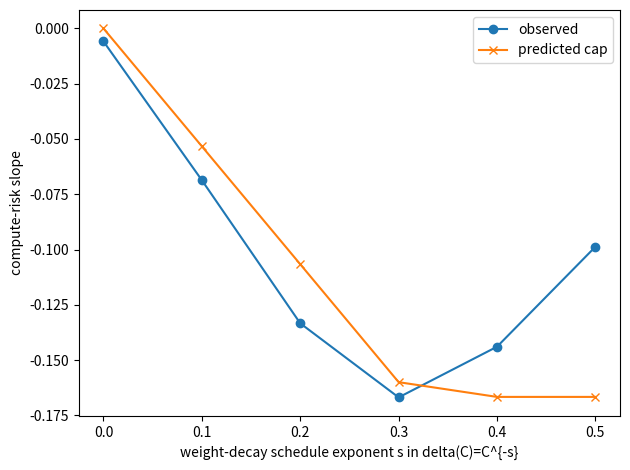

Write Python code to recreate this figure.
"""AdamW weight-decay compute-ceiling experiment.

This deterministic experiment complements compute_optimal_visible_spectrum.py. It
checks the theorem that fixed AdamW weight decay creates a horizon ceiling,
while compute-scaled weight decay can preserve the no-decay compute exponent.

The risk proxy is the visible-spectrum proxy with

    alpha = a * (1 - theta / 2),
    K(n) ~ n ** (1 / alpha),
    n_eff = min(N, 1 / delta(C)).

The script optimizes over M under C ~= M N and reports fitted compute-risk
slopes for several weight-decay schedules.

Example:
    python experiments/weight_decay_compute_sweep.py --quick

Main run:
    python experiments/weight_decay_compute_sweep.py \
      --a 1.5 --b 1.4 --theta 1.0 \
      --schedule-exponents 0,0.1,0.2,0.3,0.4,0.5 \
      --c-min 1e4 --c-max 1e10 --num-c 40 \
      --outdir experiments/results/weight_decay_compute
"""

from __future__ import annotations

import argparse
import csv
import json
from pathlib import Path

import numpy as np

try:
    import matplotlib.pyplot as plt
except Exception:  # pragma: no cover
    plt = None


def parse_float_list(text: str) -> list[float]:
    return [float(x.strip()) for x in text.split(",") if x.strip()]


def fit_slope(x: np.ndarray, y: np.ndarray, lo: float = 0.15, hi: float = 0.85) -> float:
    x = np.asarray(x, dtype=float)
    y = np.asarray(y, dtype=float)
    mask = np.isfinite(x) & np.isfinite(y) & (x > 0) & (y > 0)
    x = x[mask]
    y = y[mask]
    if len(x) < 5:
        return float("nan")
    a = int(lo * len(x))
    b = max(a + 3, int(hi * len(x)))
    b = min(b, len(x))
    X = np.vstack([np.ones(b - a), np.log(x[a:b])]).T
    coef, *_ = np.linalg.lstsq(X, np.log(y[a:b]), rcond=None)
    return float(coef[1])


def risk_proxy(M: int, N: int, alpha: float, b: float, delta: float) -> float:
    # Continuous proxy: approximation + bias/optimization + variance.
    M = max(1, int(M))
    N = max(1, int(N))
    n_eff = min(float(N), float("inf") if delta <= 0 else 1.0 / delta)
    K = n_eff ** (1.0 / alpha)
    approx = M ** (1.0 - b)
    bias = K ** (1.0 - b)
    variance = K / N
    return float(approx + bias + variance)


def optimize_C(C: float, alpha: float, b: float, delta: float, grid_width: float, grid_size: int) -> dict[str, float]:
    # Use unified exponent m=max(alpha,b) for the center of the search grid.
    m = max(alpha, b)
    M0 = C ** (1.0 / (m + 1.0))
    factors = np.geomspace(1.0 / grid_width, grid_width, grid_size)
    best = None
    for fac in factors:
        M = max(1, int(round(M0 * fac)))
        N = max(1, int(round(C / M)))
        risk = risk_proxy(M, N, alpha, b, delta)
        row = {
            "C": float(C),
            "M": float(M),
            "N": float(N),
            "delta": float(delta),
            "risk": risk,
            "n_eff": min(float(N), float("inf") if delta <= 0 else 1.0 / delta),
        }
        if best is None or risk < best["risk"]:
            best = row
    assert best is not None
    return best


def write_csv(path: Path, rows: list[dict[str, float]]) -> None:
    path.parent.mkdir(parents=True, exist_ok=True)
    if not rows:
        return
    keys = list(rows[0].keys())
    with path.open("w", newline="") as f:
        writer = csv.DictWriter(f, fieldnames=keys)
        writer.writeheader()
        writer.writerows(rows)


def maybe_plot(outdir: Path, summary: list[dict[str, float]], no_plots: bool) -> None:
    if no_plots or plt is None:
        return
    plot_dir = outdir / "plots"
    plot_dir.mkdir(parents=True, exist_ok=True)
    x = np.array([r["schedule_exponent"] for r in summary])
    obs = np.array([r["risk_slope_obs"] for r in summary])
    pred = np.array([r["risk_slope_pred"] for r in summary])
    fig = plt.figure()
    plt.plot(x, obs, marker="o", label="observed")
    plt.plot(x, pred, marker="x", label="predicted cap")
    plt.xlabel("weight-decay schedule exponent s in delta(C)=C^{-s}")
    plt.ylabel("compute-risk slope")
    plt.legend()
    plt.tight_layout()
    fig.savefig(plot_dir / "risk_slope_vs_weight_decay_schedule.png", dpi=160)
    plt.close(fig)


def main() -> None:
    parser = argparse.ArgumentParser()
    parser.add_argument("--outdir", type=Path, default=Path("experiments/results/weight_decay_compute"))
    parser.add_argument("--a", type=float, default=1.5)
    parser.add_argument("--b", type=float, default=1.4)
    parser.add_argument("--theta", type=float, default=1.0)
    parser.add_argument("--schedule-exponents", type=str, default="0,0.1,0.2,0.3,0.4,0.5")
    parser.add_argument("--delta-prefactor", type=float, default=1.0)
    parser.add_argument("--c-min", type=float, default=1e4)
    parser.add_argument("--c-max", type=float, default=1e10)
    parser.add_argument("--num-c", type=int, default=40)
    parser.add_argument("--grid-width", type=float, default=50.0)
    parser.add_argument("--grid-size", type=int, default=400)
    parser.add_argument("--quick", action="store_true")
    parser.add_argument("--no-plots", action="store_true")
    args = parser.parse_args()

    if args.quick:
        args.c_min = 1e4
        args.c_max = 1e8
        args.num_c = 18
        args.grid_size = 160
        args.schedule_exponents = "0,0.2,0.4"
        args.outdir = Path("experiments/results/weight_decay_compute_quick")

    alpha = args.a * (1.0 - args.theta / 2.0)
    m = max(alpha, args.b)
    no_decay_exp = (args.b - 1.0) / (m + 1.0)
    critical_s = alpha / (m + 1.0)

    C_values = np.geomspace(args.c_min, args.c_max, args.num_c)
    all_rows: list[dict[str, float]] = []
    summary: list[dict[str, float]] = []

    for s in parse_float_list(args.schedule_exponents):
        rows = []
        for C in C_values:
            delta = args.delta_prefactor * (C ** (-s)) if s > 0 else args.delta_prefactor
            best = optimize_C(C, alpha, args.b, delta, args.grid_width, args.grid_size)
            best.update({"schedule_exponent": s, "alpha": alpha, "b": args.b, "theta": args.theta})
            rows.append(best)
            all_rows.append(best)
        C_arr = np.array([r["C"] for r in rows])
        R_arr = np.array([r["risk"] for r in rows])
        M_arr = np.array([r["M"] for r in rows])
        N_arr = np.array([r["N"] for r in rows])
        # Predicted risk slope is negative in log risk vs log compute.
        cap_exp = min(no_decay_exp, s * (args.b - 1.0) / alpha) if s > 0 else 0.0
        summary.append(
            {
                "schedule_exponent": s,
                "theta": args.theta,
                "alpha": alpha,
                "critical_s": critical_s,
                "risk_slope_obs": fit_slope(C_arr, R_arr),
                "risk_slope_pred": -cap_exp,
                "M_slope_obs": fit_slope(C_arr, M_arr),
                "N_slope_obs": fit_slope(C_arr, N_arr),
                "no_decay_risk_exponent": no_decay_exp,
                "final_risk": float(R_arr[-1]),
            }
        )
        print(
            f"s={s:g} obs={summary[-1]['risk_slope_obs']:.4f} "
            f"pred={summary[-1]['risk_slope_pred']:.4f} critical={critical_s:.4f}"
        )

    args.outdir.mkdir(parents=True, exist_ok=True)
    with (args.outdir / "config.json").open("w") as f:
        json.dump(vars(args), f, indent=2, sort_keys=True, default=str)
    write_csv(args.outdir / "weight_decay_compute_rows.csv", all_rows)
    write_csv(args.outdir / "weight_decay_compute_summary.csv", summary)
    maybe_plot(args.outdir, summary, args.no_plots)
    print(f"Wrote results to {args.outdir}")


if __name__ == "__main__":
    main()
